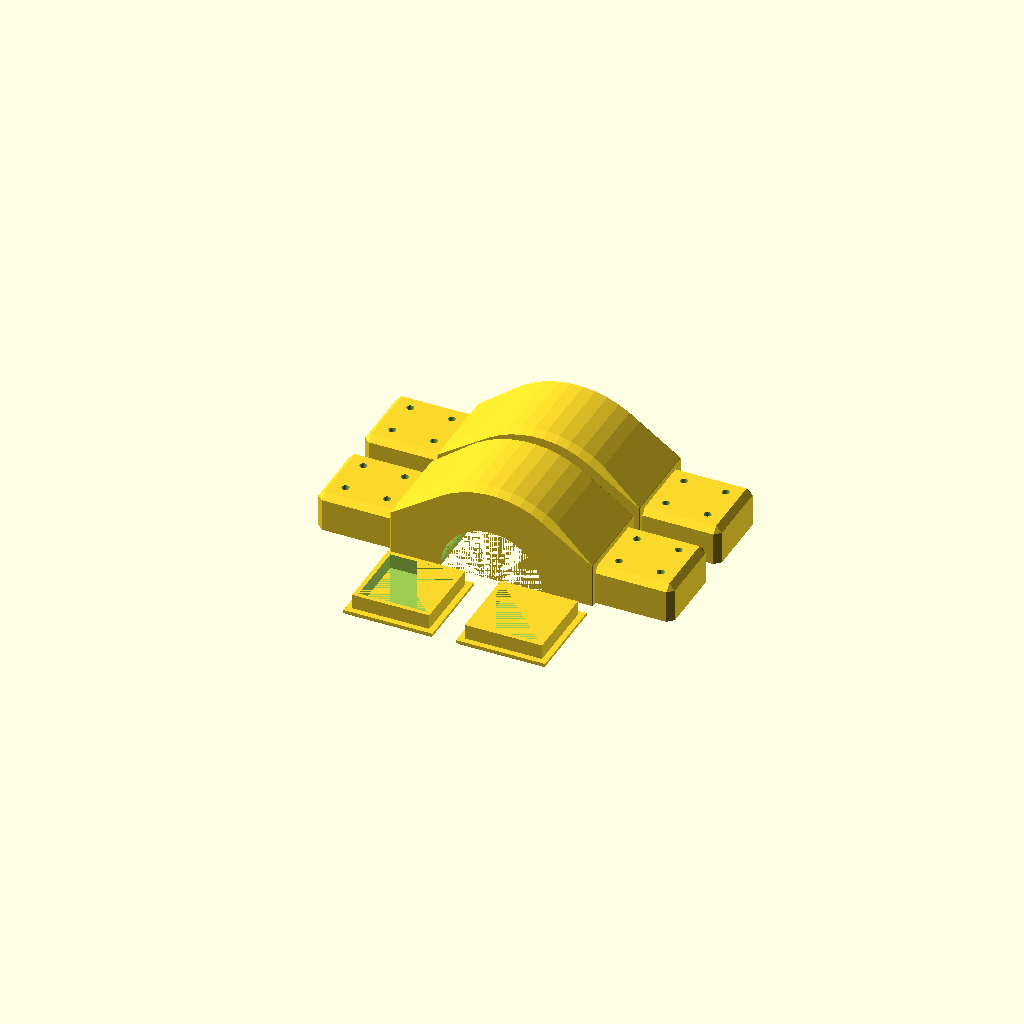
Cell 1: rendered with the file's own defaults.
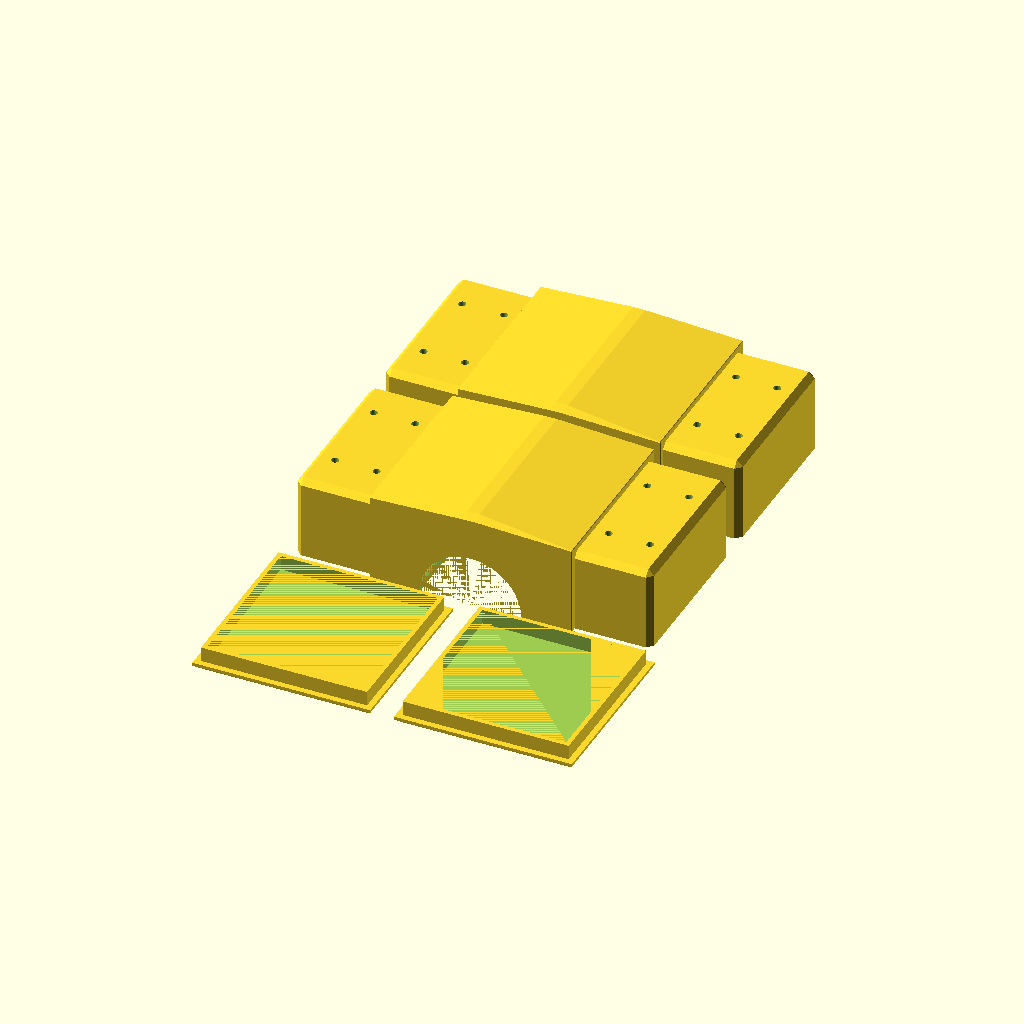
Cell 2: profile_width = 60 (everything else at default).
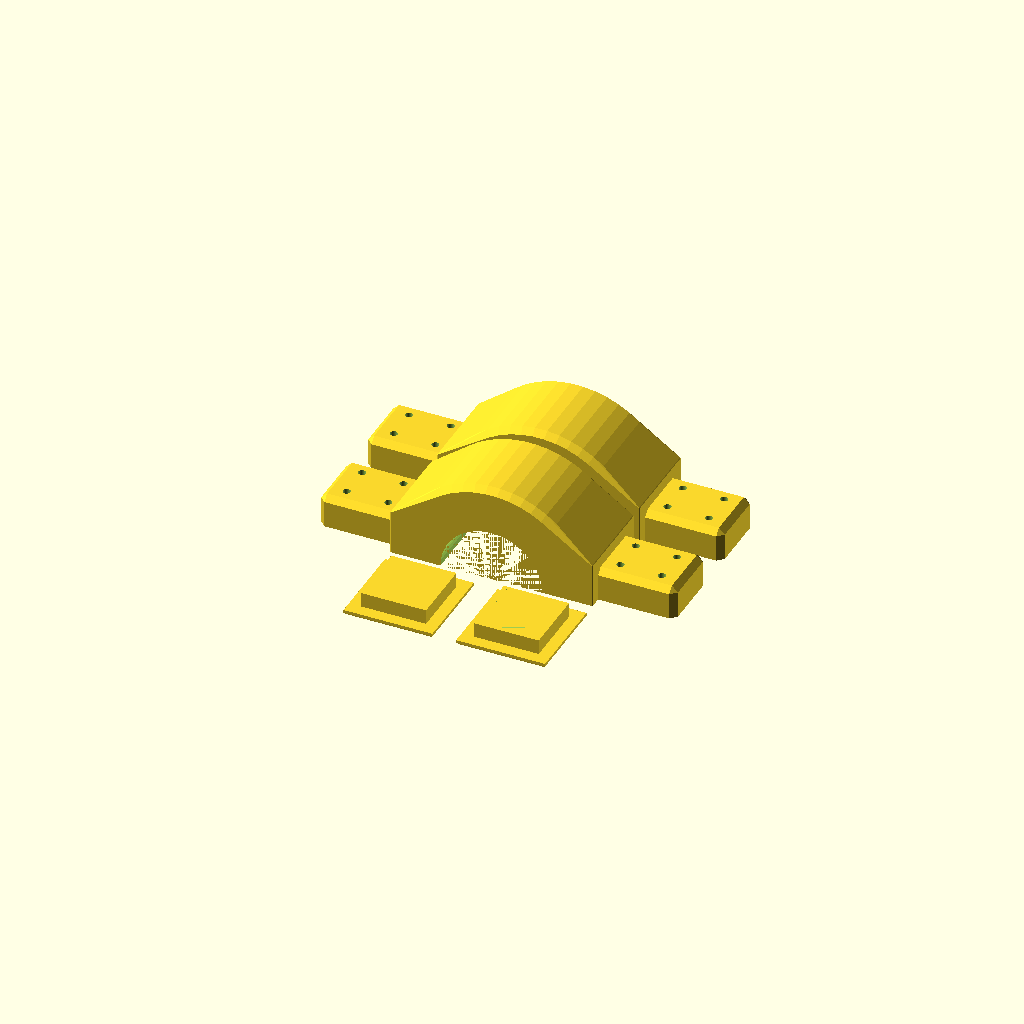
Cell 3: the same model with profile_thickness = 4.
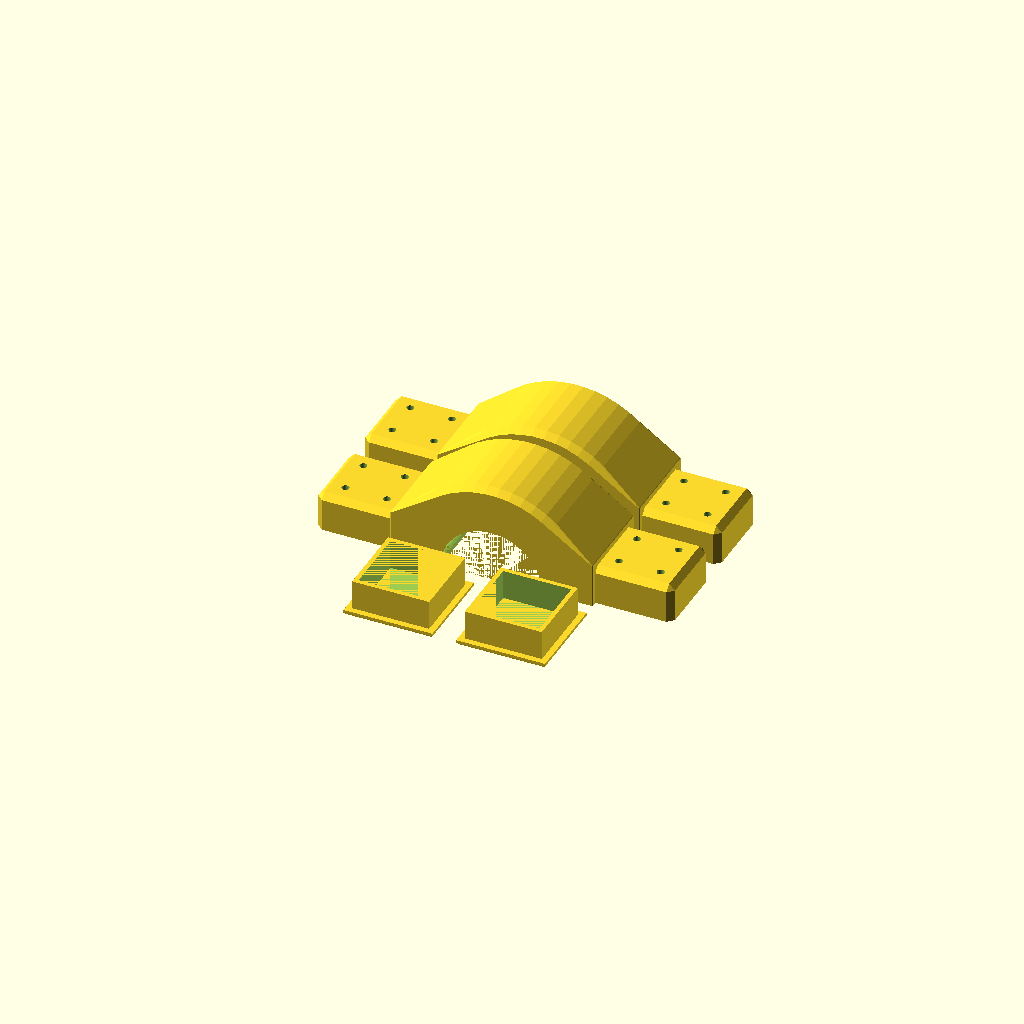
Cell 4: insert_depth = 10 (everything else at default).
One fixed orthographic camera (rotation 55°, 0°, 25°; colour scheme Cornfield) for every cell.
Source of the model, inputs/thingiverse/thing-3016713/files/holder_scooter_light_sides.scad:
$fn = 50;
profile_width = 30;
profile_thickness = 2;

insert_chamfer = 1;
insert_protusion = 2;
insert_depth = 5;
insert_hole_diameter = 0;
gap = 4;

bracket_height = profile_width;
bracket_hole_diameter = 4;
bracket_width =  1;
bracket_thickness = 8;
bracket_arm_width = profile_width;
profile_thickness=2;

screw_diameter = 8;

stem_diameter = 34.29;
chamfer = 2;
wall_thickness = 1.5;
csg=0.01;
/**
* Insert into alu profiles
**/
module side_insert(
depth,
hole_diameter=insert_hole_diameter,
protusion=insert_protusion,
chamfer=insert_chamfer,
profile_width=profile_width, 
profile_thickness=profile_thickness,
wall_thickness=wall_thickness
) {
    
    chamfer_offset=chamfer;
    difference() {
    union() {
    translate([0,0,-0.5*protusion]) hull() {

    translate([0,0,0.5*chamfer_offset]) 
        cube([profile_width, profile_width, protusion-chamfer_offset], center=true);
    cube([profile_width-2*chamfer_offset, profile_width-2*chamfer_offset, protusion], center=true);
    

    }
        inner_width = profile_width-2*profile_thickness;
                translate([0,0,0.5*insert_depth]) difference() {
        cube([inner_width, inner_width, insert_depth], center=true);
        cube([inner_width-2*wall_thickness, inner_width-2*wall_thickness, insert_depth], center=true);

        }
}
    if(hole_diameter > 1) {
    translate([0,0,-protusion]) cylinder(h=insert_depth+protusion, d=hole_diameter);
    }
}
}
    
module screw(height, diameter, head_height, head_diameter) {
        union() {
            cylinder(h=height, d=diameter);
            translate([0,0,height]) cylinder(h=head_height, d=head_diameter);
    }
}

//screw(10, 4, 4, 6);


module chamfered_cube(vector=[0,0,0], chamfer=chamfer, center=true)  {
    x = vector[0];
    y = vector[1];
    z = vector[2];
    x_small = vector[0]-chamfer*2;
    y_small = vector[1]-chamfer*2;
    z_small = vector[2]-chamfer*2;
    hull() {
        //x cube
        cube([x, y_small, z_small], center);
        //y cube
        cube([x_small, y, z_small], center);
        //z cube
        cube([x_small, y_small, z], center);

    }
};

module chamfered_cylinder(d=0, h=0, chamfer=chamfer, center=false) {
    r = d/2;
    translation = 0;
    if (!center) {
        translation = chamfer;
    }
    union() {
        cylinder(r=r-chamfer, h=h, center=center);
        translate([0,0,translation]) cylinder(r=r,h=h-2*chamfer, center=center);
    }
}

module drill_holes(diameter, x, y, num_x=2, num_y=2, depth=900, center=true) {
    gap_x = x/num_x;
    gap_y = y/num_y;
    offset_x = gap_x/2;
    offset_y = gap_y/2;
    
    displace = [-x/2,-y/2,0];
    translate(displace) union() {
        for ( pos_x = [offset_x : gap_x : x] ) {
            for ( pos_y = [offset_y : gap_y : y] ) {
                translate([pos_x, pos_y, 0]) cylinder(h=depth, d=diameter, center=true);
            }
        }
    }
    
}
//drill_holes(2.5, 30, 30);

module bracket_ear(
    height=bracket_height, 
    width=bracket_width, 
    thickness=bracket_arm_width, 
    hole_diameter=bracket_hole_diameter,
    screw_diameter=screw_diameter,
    rect=true,
    chamfer=chamfer,
    hole_dia=2.5,
    holes=[0,0]
    ) {
    hole_offset = height/4;
        difference() {
    if (rect) {
        translate([width/2,0,0]) chamfered_cube([width, height, thickness], center=true, chamfer=chamfer);
    } else {
        scale([1,height/(thickness),1]) rotate([0,90,0]) cylinder(d=thickness, h=width);
    }
    if (holes[0] >= 1 && holes[1] >= 1) {
        translate([width/2,0,0]) drill_holes(hole_dia, width, height);
    }
}
}


module bracket(stem_diameter=stem_diameter, bracket_height=bracket_height, stem_diameter=stem_diameter, bracket_thickness=bracket_thickness, bracket_width=bracket_width) {
    endstop_chamfer=0.2;
    bracket_diameter=stem_diameter+bracket_thickness*4;
    difference() {
    hull() {
        // outer center
         
        rotate([90,0,0]) chamfered_cylinder(d=bracket_diameter, h=bracket_height, center=true);

        
        //outer
        translate([bracket_diameter/2,0,0]) bracket_ear(bracket_height, bracket_width, bracket_arm_width, chamfer=endstop_chamfer);
        rotate([0,0,180]) translate([bracket_diameter/2,0,0]) bracket_ear(bracket_height, bracket_width, bracket_arm_width, chamfer=endstop_chamfer);
    }
        rotate([90,0,0]) cylinder(d=stem_diameter, h=bracket_height+csg, center=true);
}

}

module bracket_profile(stem_diameter=stem_diameter, bracket_height=bracket_height, stem_diameter=stem_diameter, bracket_thickness=bracket_thickness, , bracket_width=bracket_width, profile_thickness=profile_thickness, profile_insert_depth=26) {
    cutout_translation=stem_diameter/2+bracket_thickness*2+bracket_width-chamfer;
    holes=[2,2];
    union() {
        bracket(stem_diameter=stem_diameter, bracket_height=bracket_height, bracket_thickness=bracket_thickness);
        union() {
        translate([cutout_translation,0,0]) bracket_ear(bracket_height-profile_thickness*2, profile_insert_depth+chamfer, bracket_arm_width-profile_thickness*2, holes=holes);
        rotate([0,0,180]) translate([cutout_translation,0,0]) bracket_ear(bracket_height-profile_thickness*2, profile_insert_depth+chamfer, bracket_arm_width-profile_thickness*2, holes=holes);
        }
    }


}
module half_bracket() {
    difference() {
    bracket_profile();
    translate([0,0,-50]) cube([200,200,100], center=true);
    }
}


module profile_insert(width, height, depth, thickness, chamfer=chamfer) {
    inner_width = height-thickness;
    inner_height = depth-thickness;
    union() {
        union(){
            cube([inner_width, inner_height, 0]);
            //cube();
            }
    }
}


half_bracket();
translate([0,profile_width+gap,0]) half_bracket();

translate([0.5*profile_width+gap,-profile_width-gap,0]) side_insert(insert_depth);
translate([-0.5*profile_width-gap,-profile_width-gap,0]) side_insert(insert_depth);
Customizer parameters (derived from the source; name, type, default, range or options):
profile_width: number, default 30
profile_thickness: number, default 2
insert_chamfer: number, default 1
insert_protusion: number, default 2
insert_depth: number, default 5
insert_hole_diameter: number, default 0
gap: number, default 4
bracket_hole_diameter: number, default 4
bracket_width: number, default 1
bracket_thickness: number, default 8
screw_diameter: number, default 8
stem_diameter: number, default 34.29
chamfer: number, default 2
wall_thickness: number, default 1.5
csg: number, default 0.01
